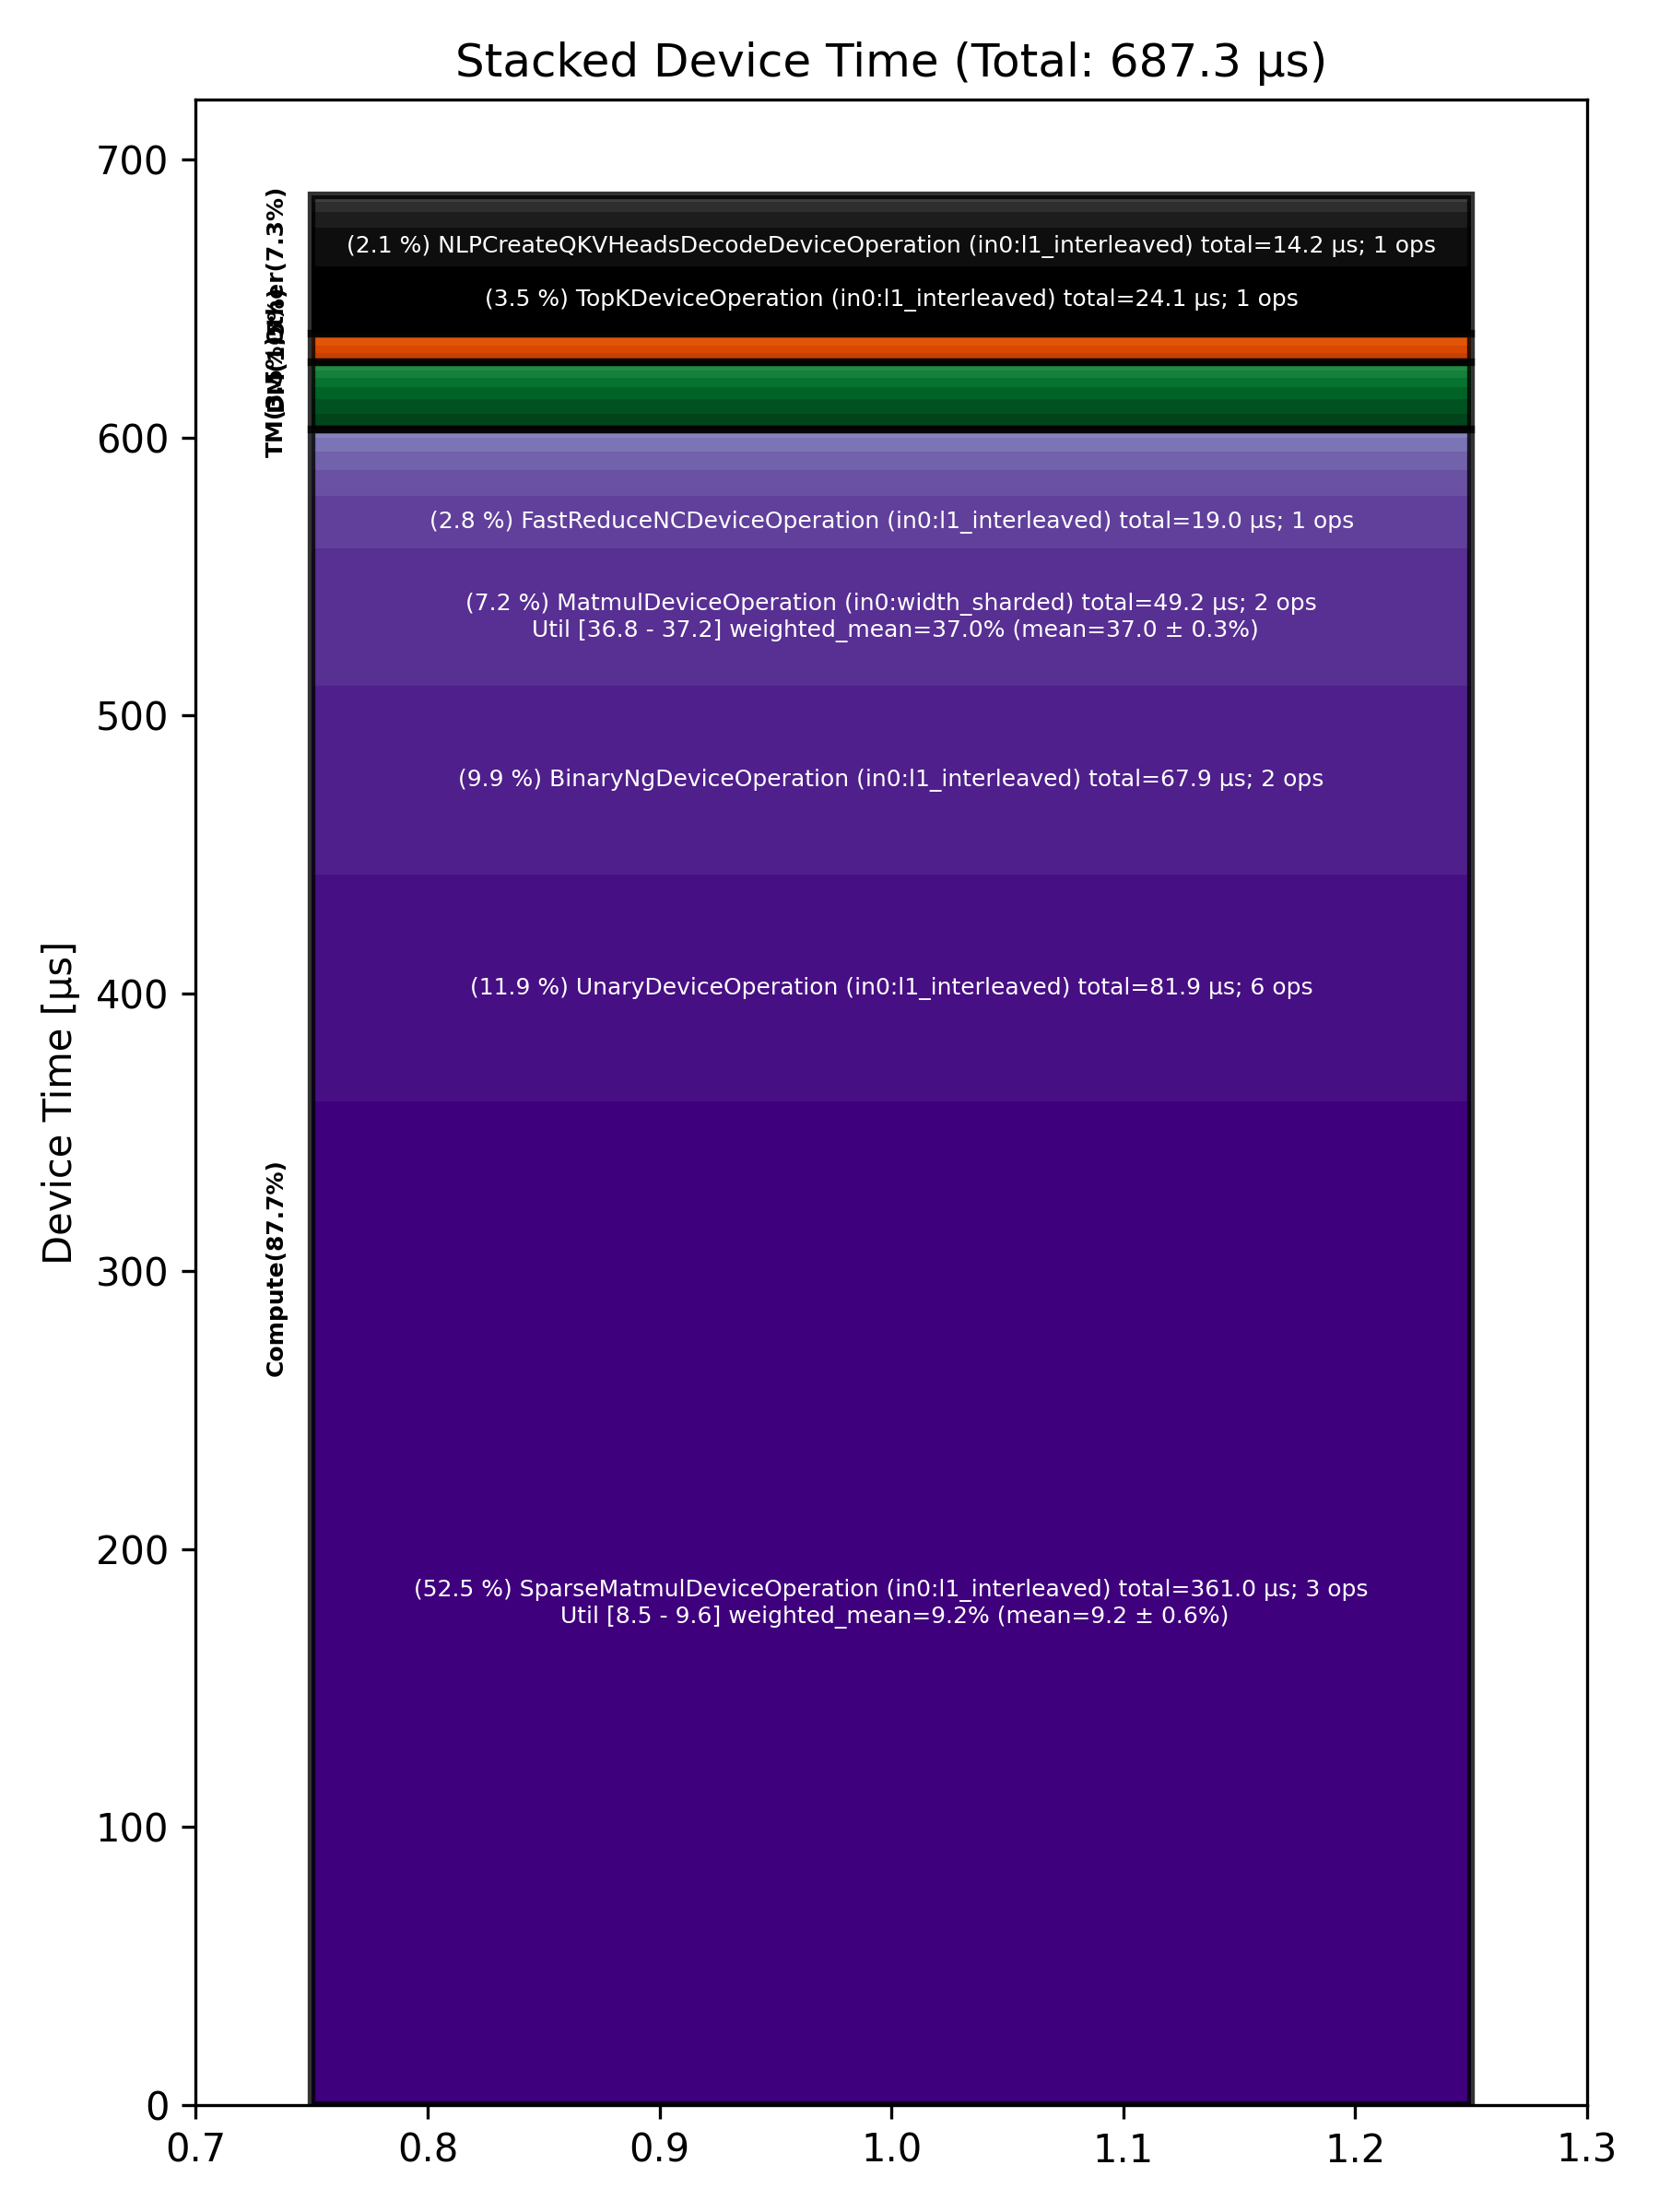

The table this chart was drawn from, first rows:
Total % [%], Op Code, Device Time Sum [μs], Op Count, Op Category, Min FLOPs [%], Max FLOPs [%], Mean FLOPs [%], Std FLOPs [%], Weighted Mean FLOPs [%]
52.52, SparseMatmulDeviceOperation (in0:l1_inte…, 361, 3, Compute, 8.51, 9.57, 9.21, 0.60, 9.24
11.91, UnaryDeviceOperation (in0:l1_interleaved…, 81.85, 6, Compute, , , , , 
9.89, BinaryNgDeviceOperation (in0:l1_interlea…, 67.94, 2, Compute, , , , , 
7.16, MatmulDeviceOperation (in0:width_sharded…, 49.20, 2, Compute, 36.81, 37.17, 36.99, 0.26, 37.00
3.51, TopKDeviceOperation (in0:l1_interleaved), 24.15, 1, Other, , , , , 
2.76, FastReduceNCDeviceOperation (in0:l1_inte…, 18.98, 1, Compute, , , , , 
2.06, NLPCreateQKVHeadsDecodeDeviceOperation (…, 14.17, 1, Other, , , , , 
1.34, SdpaDecodeDeviceOperation (in0:height_sh…, 9.22, 1, Compute, , , , , 
1.01, MatmulDeviceOperation (in0:l1_interleave…, 6.92, 1, Compute, 21.92, 21.92, 21.92, , 21.92
0.83, TilizeWithValPaddingDeviceOperation (in0…, 5.70, 1, TM, , , , , 
0.81, PagedFusedUpdateCacheDeviceOperation (in…, 5.58, 1, Other, , , , , 
0.79, UntilizeWithUnpaddingDeviceOperation (in…, 5.45, 4, TM, , , , , 
0.69, LayerNormDeviceOperation (in0:width_shar…, 4.77, 1, Compute, , , , , 
0.62, FillPadDeviceOperation (in0:l1_interleav…, 4.24, 1, TM, , , , , 
0.54, RotaryEmbeddingHfDeviceOperation (in0:he…, 3.70, 2, Other, , , , , 
0.49, ReshapeViewDeviceOperation (in0:l1_inter…, 3.40, 1, TM, , , , , 
0.47, ReshardDeviceOperation (in0:width_sharde…, 3.24, 2, DM, , , , , 
0.43, BinaryNgDeviceOperation (in0:width_shard…, 2.98, 2, Compute, , , , , 
0.41, ShardedToInterleavedDeviceOperation (in0…, 2.81, 2, DM, , , , , 
0.40, InterleavedToShardedDeviceOperation (in0…, 2.77, 4, DM, , , , , 
0.35, SliceDeviceOperation (in0:l1_interleaved…, 2.40, 3, TM, , , , , 
0.34, ScatterDeviceOperation (in0:l1_interleav…, 2.33, 1, Other, , , , , 
0.26, SliceDeviceOperation (in0:width_sharded), 1.79, 1, TM, , , , , 
0.19, NLPConcatHeadsDecodeDeviceOperation (in0…, 1.32, 1, TM, , , , , 
0.16, InterleavedToShardedDeviceOperation (in0…, 1.10, 1, DM, , , , , 
0.04, ReshardDeviceOperation (in0:height_shard…, 0.29, 1, DM, , , , , 
